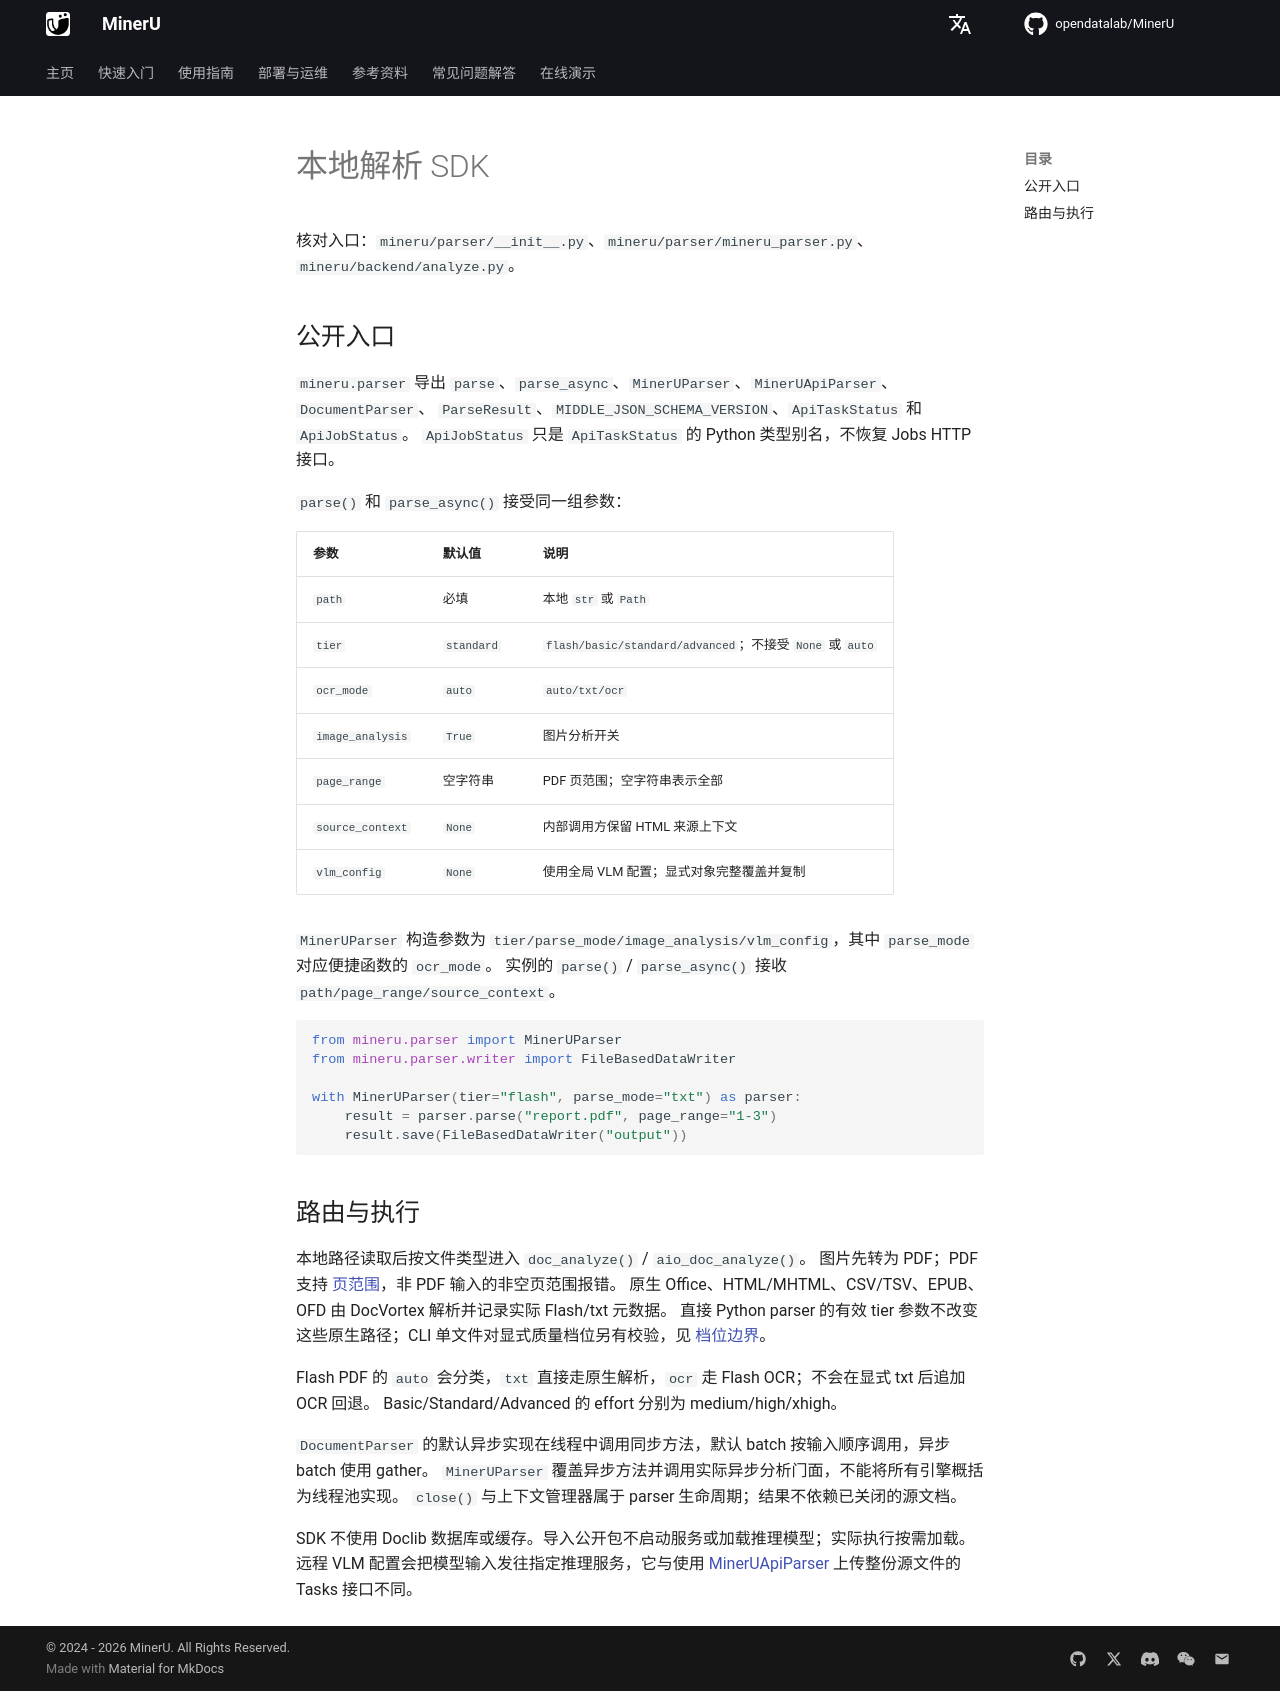

repository: opendatalab/MinerU · page: zh/next/sdk/parser/index.html · generator: mkdocs

# 本地解析 SDK

核对入口：`mineru/parser/__init__.py`、`mineru/parser/mineru_parser.py`、`mineru/backend/analyze.py`。

## 公开入口

`mineru.parser` 导出 `parse`、`parse_async`、`MinerUParser`、`MinerUApiParser`、`DocumentParser`、
`ParseResult`、`MIDDLE_JSON_SCHEMA_VERSION`、`ApiTaskStatus` 和 `ApiJobStatus`。
`ApiJobStatus` 只是 `ApiTaskStatus` 的 Python 类型别名，不恢复 Jobs HTTP 接口。

`parse()` 和 `parse_async()` 接受同一组参数：

| 参数 | 默认值 | 说明 |
|---|---|---|
| `path` | 必填 | 本地 `str` 或 `Path` |
| `tier` | `standard` | `flash/basic/standard/advanced`；不接受 `None` 或 `auto` |
| `ocr_mode` | `auto` | `auto/txt/ocr` |
| `image_analysis` | `True` | 图片分析开关 |
| `page_range` | 空字符串 | PDF 页范围；空字符串表示全部 |
| `source_context` | `None` | 内部调用方保留 HTML 来源上下文 |
| `vlm_config` | `None` | 使用全局 VLM 配置；显式对象完整覆盖并复制 |

`MinerUParser` 构造参数为 `tier/parse_mode/image_analysis/vlm_config`，其中 `parse_mode` 对应便捷函数的 `ocr_mode`。
实例的 `parse()` / `parse_async()` 接收 `path/page_range/source_context`。

```python
from mineru.parser import MinerUParser
from mineru.parser.writer import FileBasedDataWriter

with MinerUParser(tier="flash", parse_mode="txt") as parser:
    result = parser.parse("report.pdf", page_range="1-3")
    result.save(FileBasedDataWriter("output"))
```

## 路由与执行

本地路径读取后按文件类型进入 `doc_analyze()` / `aio_doc_analyze()`。
图片先转为 PDF；PDF 支持 [页范围](../page-ranges.md)，非 PDF 输入的非空页范围报错。
原生 Office、HTML/MHTML、CSV/TSV、EPUB、OFD 由 DocVortex 解析并记录实际 Flash/txt 元数据。
直接 Python parser 的有效 tier 参数不改变这些原生路径；CLI 单文件对显式质量档位另有校验，见 [档位边界](tiers-errors.md)。

Flash PDF 的 `auto` 会分类，`txt` 直接走原生解析，`ocr` 走 Flash OCR；不会在显式 txt 后追加 OCR 回退。
Basic/Standard/Advanced 的 effort 分别为 medium/high/xhigh。

`DocumentParser` 的默认异步实现在线程中调用同步方法，默认 batch 按输入顺序调用，异步 batch 使用 gather。
`MinerUParser` 覆盖异步方法并调用实际异步分析门面，不能将所有引擎概括为线程池实现。
`close()` 与上下文管理器属于 parser 生命周期；结果不依赖已关闭的源文档。

SDK 不使用 Doclib 数据库或缓存。导入公开包不启动服务或加载推理模型；实际执行按需加载。
远程 VLM 配置会把模型输入发往指定推理服务，它与使用 [MinerUApiParser](api-parser.md) 上传整份源文件的 Tasks 接口不同。
